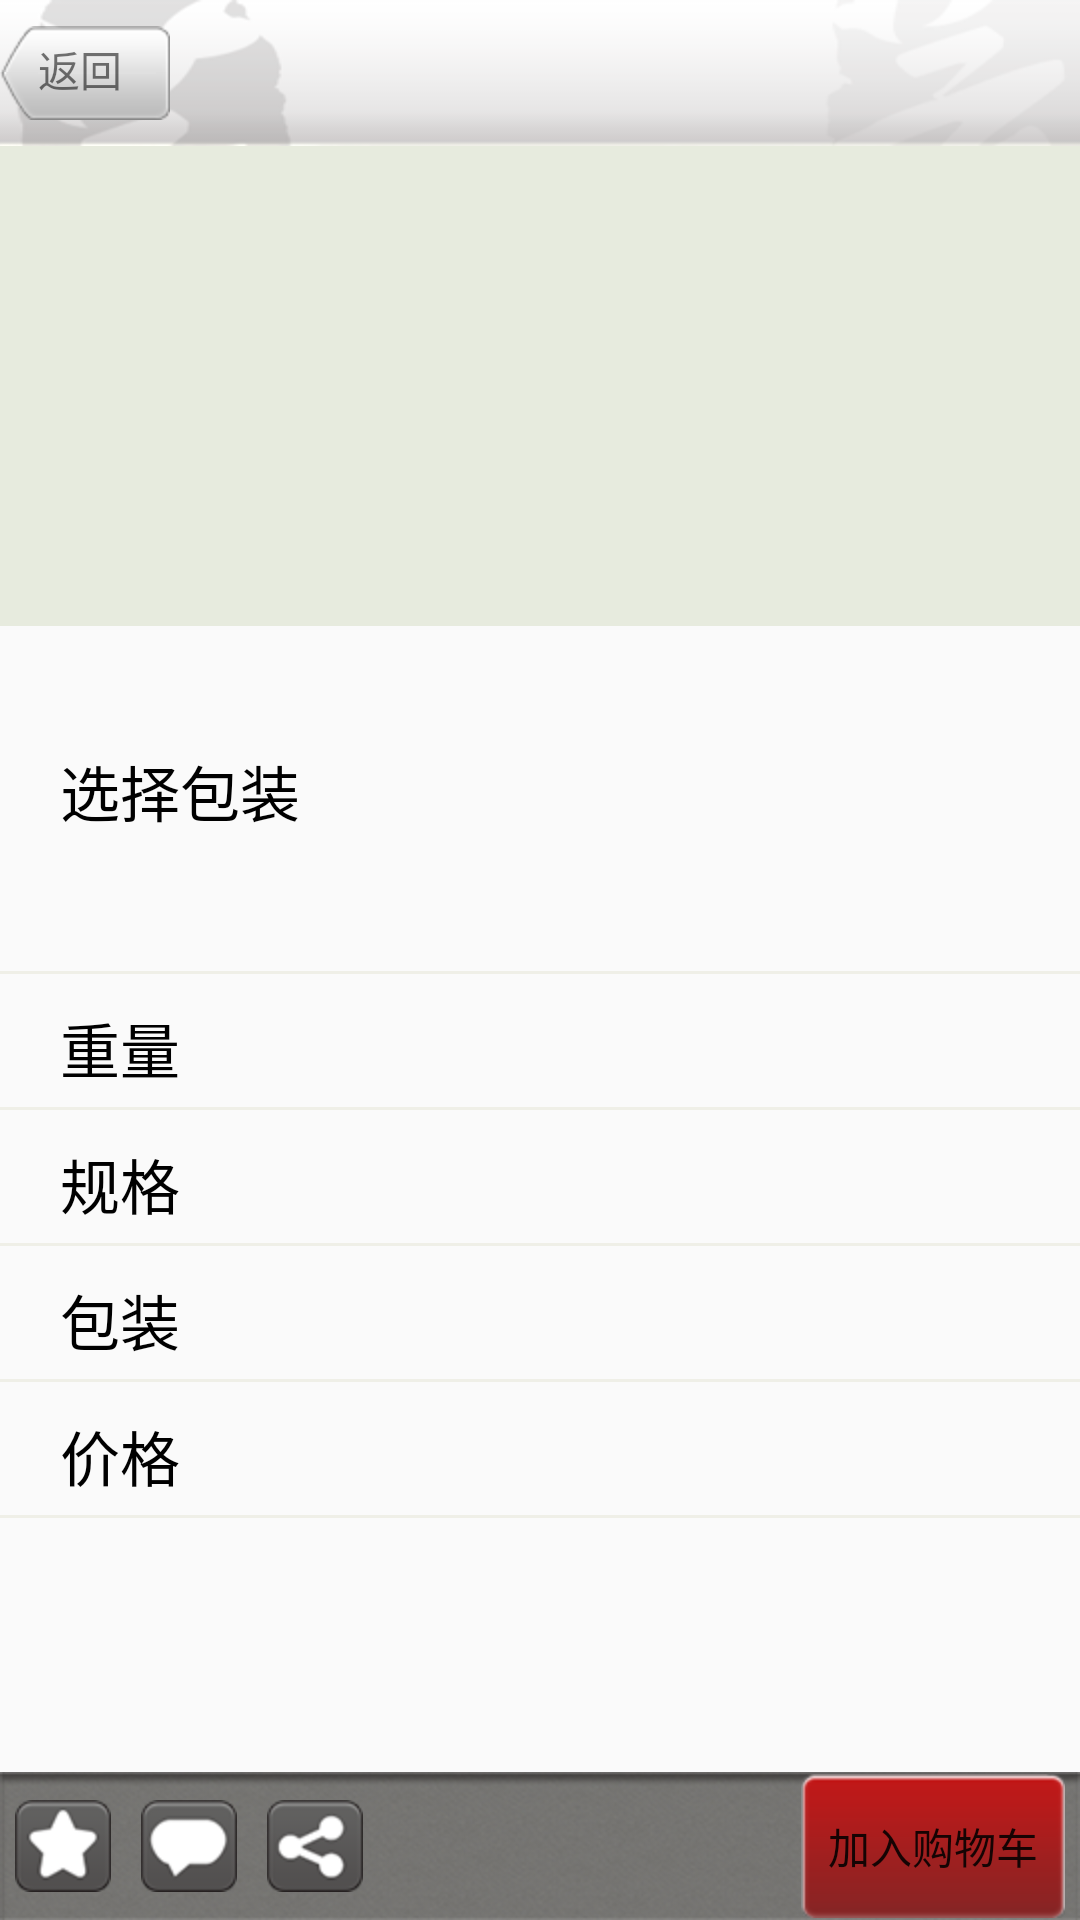

The Android layout XML behind this screen, and the referenced resources:
<!-- AndroidManifest.xml: application theme AppTheme -->
<!-- res/layout/activity_packing_choice.xml -->
<RelativeLayout xmlns:android="http://schemas.android.com/apk/res/android"
    xmlns:tools="http://schemas.android.com/tools"
    android:layout_width="match_parent"
    android:layout_height="match_parent"
    tools:context=".PackingChoice" >

    <RelativeLayout
        android:id="@+id/rl_up"
        android:layout_width="match_parent"
        android:layout_height="wrap_content"
        android:background="@drawable/title_bg" >

        <TextView
            android:id="@+id/tv_back"
            android:layout_width="wrap_content"
            android:layout_height="wrap_content"
            android:layout_centerVertical="true"
            android:background="@drawable/back_normal"
            android:text="@string/back" />

        <TextView
            android:id="@+id/tv_theme_name"
            android:layout_width="wrap_content"
            android:layout_height="wrap_content"
            android:layout_centerInParent="true"
            android:textSize="20sp" />
    </RelativeLayout>

    <RelativeLayout
        android:id="@+id/rl_pack_one"
        android:layout_width="wrap_content"
        android:layout_height="wrap_content"
        android:layout_below="@id/rl_up"
        android:background="#E7EBDE" >

        <Gallery
            android:id="@+id/gl_packing_choice_detail"
            android:layout_width="match_parent"
            android:layout_height="160dp"
            android:spacing="10dp" />
    </RelativeLayout>

    <RelativeLayout
        android:id="@+id/rl_pack_two"
        android:layout_width="wrap_content"
        android:layout_height="wrap_content"
        android:layout_below="@id/rl_pack_one"
        android:layout_marginBottom="10dp"
        android:layout_marginLeft="20dp"
        android:layout_marginRight="20dp"
        android:layout_marginTop="10dp" >

        <TextView
            android:id="@+id/tv_packing_choice"
            android:layout_width="wrap_content"
            android:layout_height="wrap_content"
            android:layout_alignParentLeft="true"
            android:layout_centerVertical="true"
            android:layout_marginRight="40dp"
            android:text="@string/btn_choice_packing"
            android:textColor="#000000"
            android:textSize="20sp" />

        <Gallery
            android:id="@+id/gl_packing_choice"
            android:layout_width="match_parent"
            android:layout_height="90dp"
            android:layout_toRightOf="@id/tv_packing_choice"
            android:spacing="40dp" />
    </RelativeLayout>

    <TextView
        android:id="@+id/tv_line"
        android:layout_width="match_parent"
        android:layout_height="1dp"
        android:layout_below="@id/rl_pack_two"
        android:layout_marginBottom="10dp"
        android:layout_marginTop="5dp"
        android:background="#EFEFE7" />

    <RelativeLayout
        android:id="@+id/rl_pack_three"
        android:layout_width="wrap_content"
        android:layout_height="wrap_content"
        android:layout_below="@id/tv_line"
        android:layout_marginLeft="20dp"
        android:layout_marginRight="20dp" >

        <TextView
            android:layout_width="wrap_content"
            android:layout_height="wrap_content"
            android:layout_alignParentLeft="true"
            android:layout_centerVertical="true"
            android:text="@string/weight"
            android:textColor="#000000"
            android:textSize="20sp" />

        <TextView
            android:id="@+id/tv_weight"
            android:layout_width="wrap_content"
            android:layout_height="wrap_content"
            android:layout_alignParentRight="true"
            android:layout_centerVertical="true"
            android:textColor="#000000"
            android:textSize="20sp" />
    </RelativeLayout>

    <TextView
        android:id="@+id/tv_line_one"
        android:layout_width="match_parent"
        android:layout_height="1dp"
        android:layout_below="@id/rl_pack_three"
        android:layout_marginBottom="10dp"
        android:layout_marginTop="5dp"
        android:background="#EFEFE7" />

    <RelativeLayout
        android:id="@+id/rl_pack_four"
        android:layout_width="wrap_content"
        android:layout_height="wrap_content"
        android:layout_below="@id/tv_line_one"
        android:layout_marginLeft="20dp"
        android:layout_marginRight="20dp" >

        <TextView
            android:layout_width="wrap_content"
            android:layout_height="wrap_content"
            android:layout_alignParentLeft="true"
            android:layout_centerVertical="true"
            android:text="@string/format"
            android:textColor="#000000"
            android:textSize="20sp" />
    </RelativeLayout>

    <TextView
        android:id="@+id/tv_line_two"
        android:layout_width="match_parent"
        android:layout_height="1dp"
        android:layout_below="@id/rl_pack_four"
        android:layout_marginBottom="10dp"
        android:layout_marginTop="5dp"
        android:background="#EFEFE7" />

    <RelativeLayout
        android:id="@+id/rl_pack_five"
        android:layout_width="wrap_content"
        android:layout_height="wrap_content"
        android:layout_below="@id/tv_line_two"
        android:layout_marginLeft="20dp"
        android:layout_marginRight="20dp" >

        <TextView
            android:layout_width="wrap_content"
            android:layout_height="wrap_content"
            android:layout_alignParentLeft="true"
            android:layout_centerVertical="true"
            android:text="@string/packing"
            android:textColor="#000000"
            android:textSize="20sp" />

        <TextView
            android:id="@+id/tv_packs"
            android:layout_width="wrap_content"
            android:layout_height="wrap_content"
            android:layout_alignParentRight="true"
            android:layout_centerVertical="true"
            android:textColor="#000000"
            android:textSize="20sp" />
    </RelativeLayout>

    <TextView
        android:id="@+id/tv_line_three"
        android:layout_width="match_parent"
        android:layout_height="1dp"
        android:layout_below="@id/rl_pack_five"
        android:layout_marginBottom="10dp"
        android:layout_marginTop="5dp"
        android:background="#EFEFE7" />

    <RelativeLayout
        android:id="@+id/rl_pack_six"
        android:layout_width="wrap_content"
        android:layout_height="wrap_content"
        android:layout_below="@id/tv_line_three"
        android:layout_marginLeft="20dp"
        android:layout_marginRight="20dp" >

        <TextView
            android:layout_width="wrap_content"
            android:layout_height="wrap_content"
            android:layout_alignParentLeft="true"
            android:layout_centerVertical="true"
            android:text="@string/price"
            android:textColor="#000000"
            android:textSize="20sp" />

        <TextView
            android:id="@+id/tv_price"
            android:layout_width="wrap_content"
            android:layout_height="wrap_content"
            android:layout_alignParentRight="true"
            android:layout_centerVertical="true"
            android:textColor="#000000"
            android:textSize="20sp" />
    </RelativeLayout>

    <TextView
        android:id="@+id/tv_line_four"
        android:layout_width="match_parent"
        android:layout_height="1dp"
        android:layout_below="@id/rl_pack_six"
        android:layout_marginBottom="10dp"
        android:layout_marginTop="5dp"
        android:background="#EFEFE7" />

    <RelativeLayout
        android:id="@+id/rl_pack_seven"
        android:layout_width="wrap_content"
        android:layout_height="wrap_content"
        android:layout_alignParentBottom="true"
        android:background="@drawable/gray_bg" >

        <ImageView
            android:id="@+id/img_pack_collects"
            android:layout_width="wrap_content"
            android:layout_height="wrap_content"
            android:layout_alignParentLeft="true"
            android:layout_centerVertical="true"
            android:layout_marginLeft="5dp"
            android:layout_marginRight="5dp"
            android:adjustViewBounds="true"
            android:contentDescription="@null"
            android:gravity="center"
            android:scaleType="fitXY"
            android:src="@drawable/collect_btn_normal" />

        <ImageView
            android:id="@+id/img_pack_comment"
            android:layout_width="wrap_content"
            android:layout_height="wrap_content"
            android:layout_centerVertical="true"
            android:layout_marginLeft="5dp"
            android:layout_marginRight="5dp"
            android:layout_toRightOf="@id/img_pack_collects"
            android:contentDescription="@null"
            android:gravity="center"
            android:scaleType="fitXY"
            android:src="@drawable/comment_btn_normal" />

        <ImageView
            android:id="@+id/img_pack_recommend"
            android:layout_width="wrap_content"
            android:layout_height="wrap_content"
            android:layout_centerVertical="true"
            android:layout_marginLeft="5dp"
            android:layout_marginRight="5dp"
            android:layout_toRightOf="@id/img_pack_comment"
            android:adjustViewBounds="true"
            android:contentDescription="@null"
            android:gravity="center"
            android:scaleType="fitXY"
            android:src="@drawable/recommend_btn_normal" />

        <Button
            android:id="@+id/btn_shopping"
            android:layout_width="wrap_content"
            android:layout_height="wrap_content"
            android:layout_alignParentRight="true"
            android:layout_centerVertical="true"
            android:layout_marginLeft="5dp"
            android:layout_marginRight="5dp"
            android:background="@drawable/red_btn_normal"
            android:gravity="center"
            android:text="@string/btn_add"
            android:textSize="14sp" />
    </RelativeLayout>

</RelativeLayout>
<!-- resources referenced by this layout -->
<resources>
  <!-- drawable collect_btn_normal: png bitmap (drawable-hdpi, 5105 bytes) -->
  <!-- drawable comment_btn_normal: png bitmap (drawable-hdpi, 4792 bytes) -->
  <!-- drawable gray_bg: png bitmap (drawable-hdpi, 39015 bytes) -->
  <!-- drawable recommend_btn_normal: png bitmap (drawable-hdpi, 5460 bytes) -->
  <!-- drawable title_bg: png bitmap (drawable-hdpi, 7524 bytes) -->
  <string name="back">返回</string>
  <string name="btn_add">加入购物车</string>
  <string name="btn_choice_packing">选择包装</string>
  <string name="format">规格</string>
  <string name="packing">包装</string>
  <string name="price">价格</string>
  <string name="weight">重量</string>
  <style name="AppTheme" parent="AppBaseTheme">
          
      </style>
  <style name="AppBaseTheme" parent="@style/Theme.AppCompat.Light">
          
          
      </style>
</resources>
